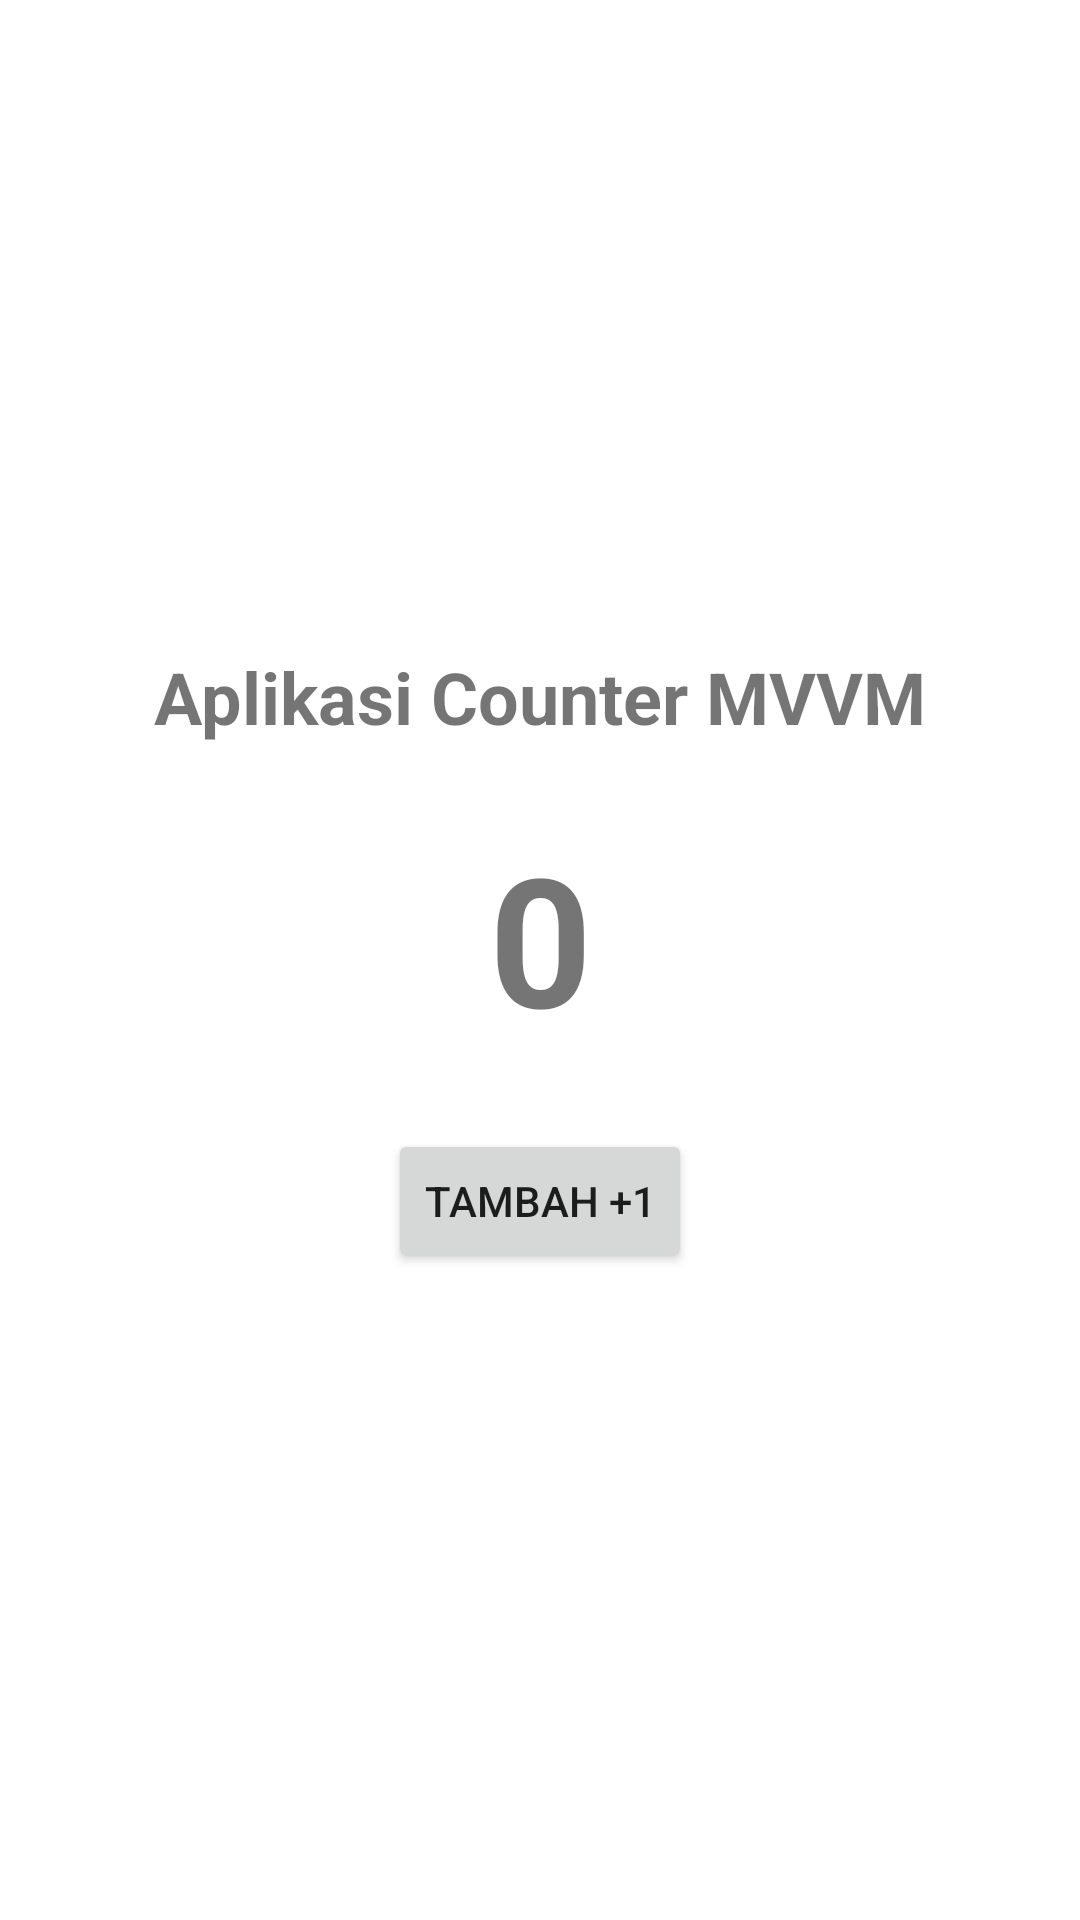

Here is an Android app screen rendered from its layout file. Give the layout XML and the strings, colors and styles it references.
<!-- AndroidManifest.xml: application theme Theme.Tugas_mvvm -->
<!-- res/layout/activity_counter.xml -->
<?xml version="1.0" encoding="utf-8"?>
<androidx.constraintlayout.widget.ConstraintLayout
    xmlns:android="http://schemas.android.com/apk/res/android"
    xmlns:app="http://schemas.android.com/apk/res-auto"
    android:layout_width="match_parent"
    android:layout_height="match_parent"
    android:padding="24dp">

    <TextView
        android:id="@+id/tvTitle"
        android:layout_width="wrap_content"
        android:layout_height="wrap_content"
        android:text="Aplikasi Counter MVVM"
        android:textSize="24sp"
        android:textStyle="bold"
        app:layout_constraintBottom_toTopOf="@id/tvCounter"
        app:layout_constraintEnd_toEndOf="parent"
        app:layout_constraintStart_toStartOf="parent"
        app:layout_constraintTop_toTopOf="parent"
        app:layout_constraintVertical_chainStyle="packed"
        android:layout_marginBottom="24dp" />

    <TextView
        android:id="@+id/tvCounter"
        android:layout_width="wrap_content"
        android:layout_height="wrap_content"
        android:text="0"
        android:textSize="60sp"
        android:textStyle="bold"
        app:layout_constraintTop_toBottomOf="@id/tvTitle"
        app:layout_constraintBottom_toTopOf="@id/btnIncrement"
        app:layout_constraintStart_toStartOf="parent"
        app:layout_constraintEnd_toEndOf="parent"
        android:layout_marginBottom="24dp" />

    <Button
        android:id="@+id/btnIncrement"
        android:layout_width="wrap_content"
        android:layout_height="wrap_content"
        android:text="TAMBAH +1"
        app:layout_constraintTop_toBottomOf="@id/tvCounter"
        app:layout_constraintBottom_toBottomOf="parent"
        app:layout_constraintStart_toStartOf="parent"
        app:layout_constraintEnd_toEndOf="parent" />

</androidx.constraintlayout.widget.ConstraintLayout>
<!-- resources referenced by this layout -->
<resources>
  <style name="Theme.Tugas_mvvm" parent="Base.Theme.Tugas_mvvm" />
  <style name="Base.Theme.Tugas_mvvm" parent="Theme.MaterialComponents.DayNight.NoActionBar">
          
          
      </style>
</resources>
